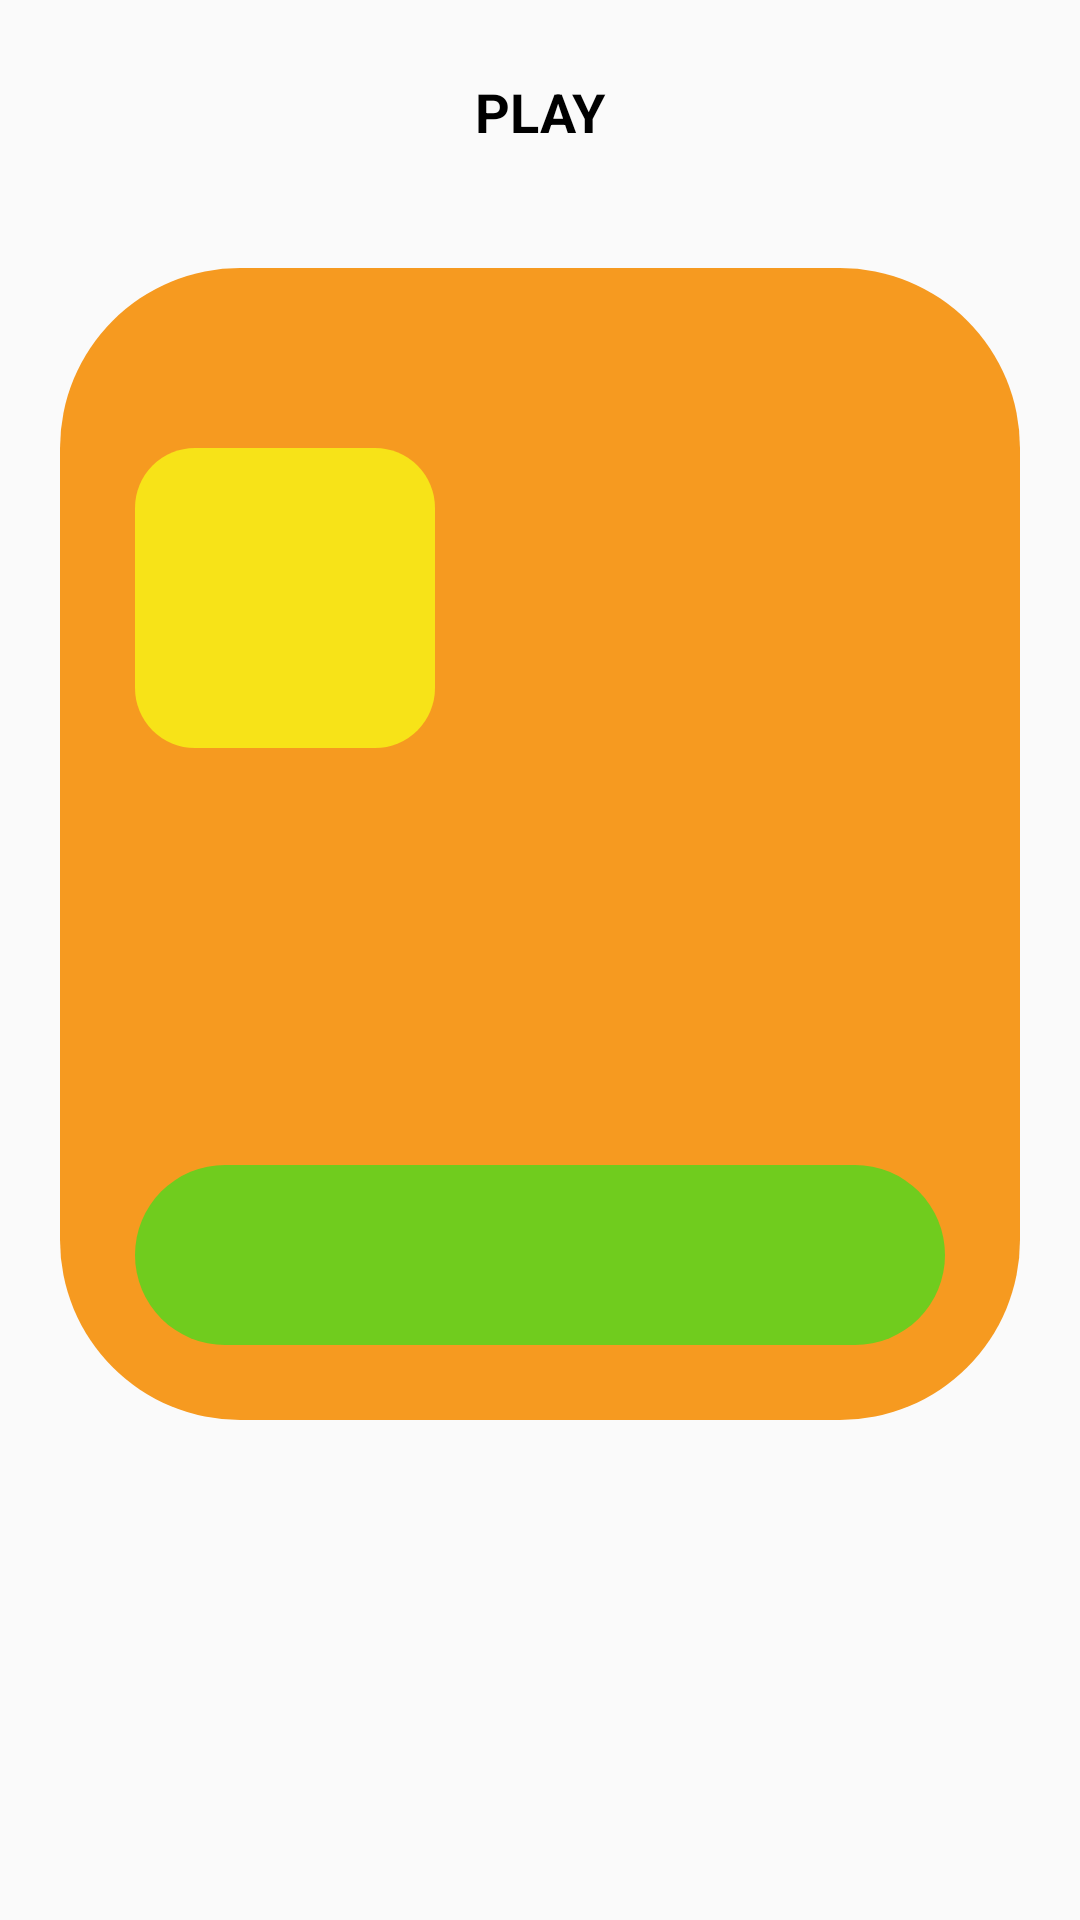

Here is an Android app screen rendered from its layout file. Give the layout XML and the strings, colors and styles it references.
<!-- AndroidManifest.xml: application theme AppTheme -->
<!-- res/layout/fragment_items_list.xml -->
<?xml version="1.0" encoding="utf-8"?>
<androidx.constraintlayout.widget.ConstraintLayout xmlns:android="http://schemas.android.com/apk/res/android"
    xmlns:app="http://schemas.android.com/apk/res-auto"
    xmlns:tools="http://schemas.android.com/tools"
    android:layout_width="match_parent"
    android:layout_height="match_parent"
    tools:context=".ui.ItemsListFragment"
    tools:ignore="ContentDescription">

    <TextView
        android:id="@+id/tv_title"
        style="@style/TitleStyle"
        android:layout_width="wrap_content"
        android:layout_height="wrap_content"
        android:layout_marginTop="25dp"
        android:text="@string/play"
        app:layout_constraintEnd_toEndOf="parent"
        app:layout_constraintStart_toStartOf="parent"
        app:layout_constraintTop_toTopOf="parent" />

    <ImageView
        android:id="@+id/iv_background"
        android:layout_width="0dp"
        android:layout_height="0dp"
        android:layout_marginStart="20dp"
        android:layout_marginTop="40dp"
        android:layout_marginEnd="20dp"
        android:src="@drawable/main_bg_orange_curved"
        app:layout_constraintDimensionRatio="1:1.2"
        app:layout_constraintEnd_toEndOf="parent"
        app:layout_constraintStart_toStartOf="parent"
        app:layout_constraintTop_toBottomOf="@+id/tv_title" />

    <ImageView
        android:id="@+id/iv_thumb"
        android:layout_width="100dp"
        android:layout_height="0dp"
        android:layout_marginStart="25dp"
        android:layout_marginTop="60dp"
        android:src="@drawable/main_bg_yellow_curved"
        android:transitionName="@string/transition_thumb"
        app:layout_constraintDimensionRatio="1"
        app:layout_constraintStart_toStartOf="@+id/iv_background"
        app:layout_constraintTop_toTopOf="@+id/iv_background" />

    <ImageView
        android:id="@+id/iv_download"
        android:layout_width="0dp"
        android:layout_height="60dp"
        android:layout_margin="25dp"
        android:background="@drawable/main_bg_green_curved"
        android:transitionName="@string/transition_download"
        app:layout_constraintBottom_toBottomOf="@+id/iv_background"
        app:layout_constraintEnd_toEndOf="@+id/iv_background"
        app:layout_constraintStart_toStartOf="@+id/iv_background" />

</androidx.constraintlayout.widget.ConstraintLayout>
<!-- resources referenced by this layout -->
<resources>
  <!-- drawable main_bg_green_curved (drawable) -->
  <?xml version="1.0" encoding="utf-8"?>
  <shape xmlns:android="http://schemas.android.com/apk/res/android">
      <solid android:color="@color/color_green" />
      <corners android:radius="60dp" />
  </shape>
  <!-- drawable main_bg_orange_curved (drawable) -->
  <?xml version="1.0" encoding="utf-8"?>
  <shape xmlns:android="http://schemas.android.com/apk/res/android">
      <solid android:color="@color/color_orange" />
      <corners android:radius="60dp" />
  </shape>
  <!-- drawable main_bg_yellow_curved (drawable) -->
  <?xml version="1.0" encoding="utf-8"?>
  <shape xmlns:android="http://schemas.android.com/apk/res/android">
      <solid android:color="@color/color_yellow" />
      <corners android:radius="20dp" />
  </shape>
  <string name="play">Play</string>
  <string name="transition_download">transition download</string>
  <string name="transition_thumb">transition thumb</string>
  <style name="TitleStyle" parent="Widget.AppCompat.TextView">
          <item name="android:textStyle">bold</item>
          <item name="android:textSize">18sp</item>
          <item name="android:textColor">@android:color/black</item>
          <item name="android:textAllCaps">true</item>
      </style>
  <style name="AppTheme" parent="Theme.AppCompat.Light.NoActionBar">
          <item name="colorPrimary">@color/color_white_bg</item>
          <item name="colorPrimaryDark">@color/color_white_bg</item>
          <item name="colorAccent">@color/color_white_bg</item>
      </style>
  <color name="color_green">#70CC1E</color>
  <color name="color_orange">#F69A20</color>
  <color name="color_yellow">#F7E318</color>
  <color name="color_white_bg">#FAFAFA</color>
</resources>
